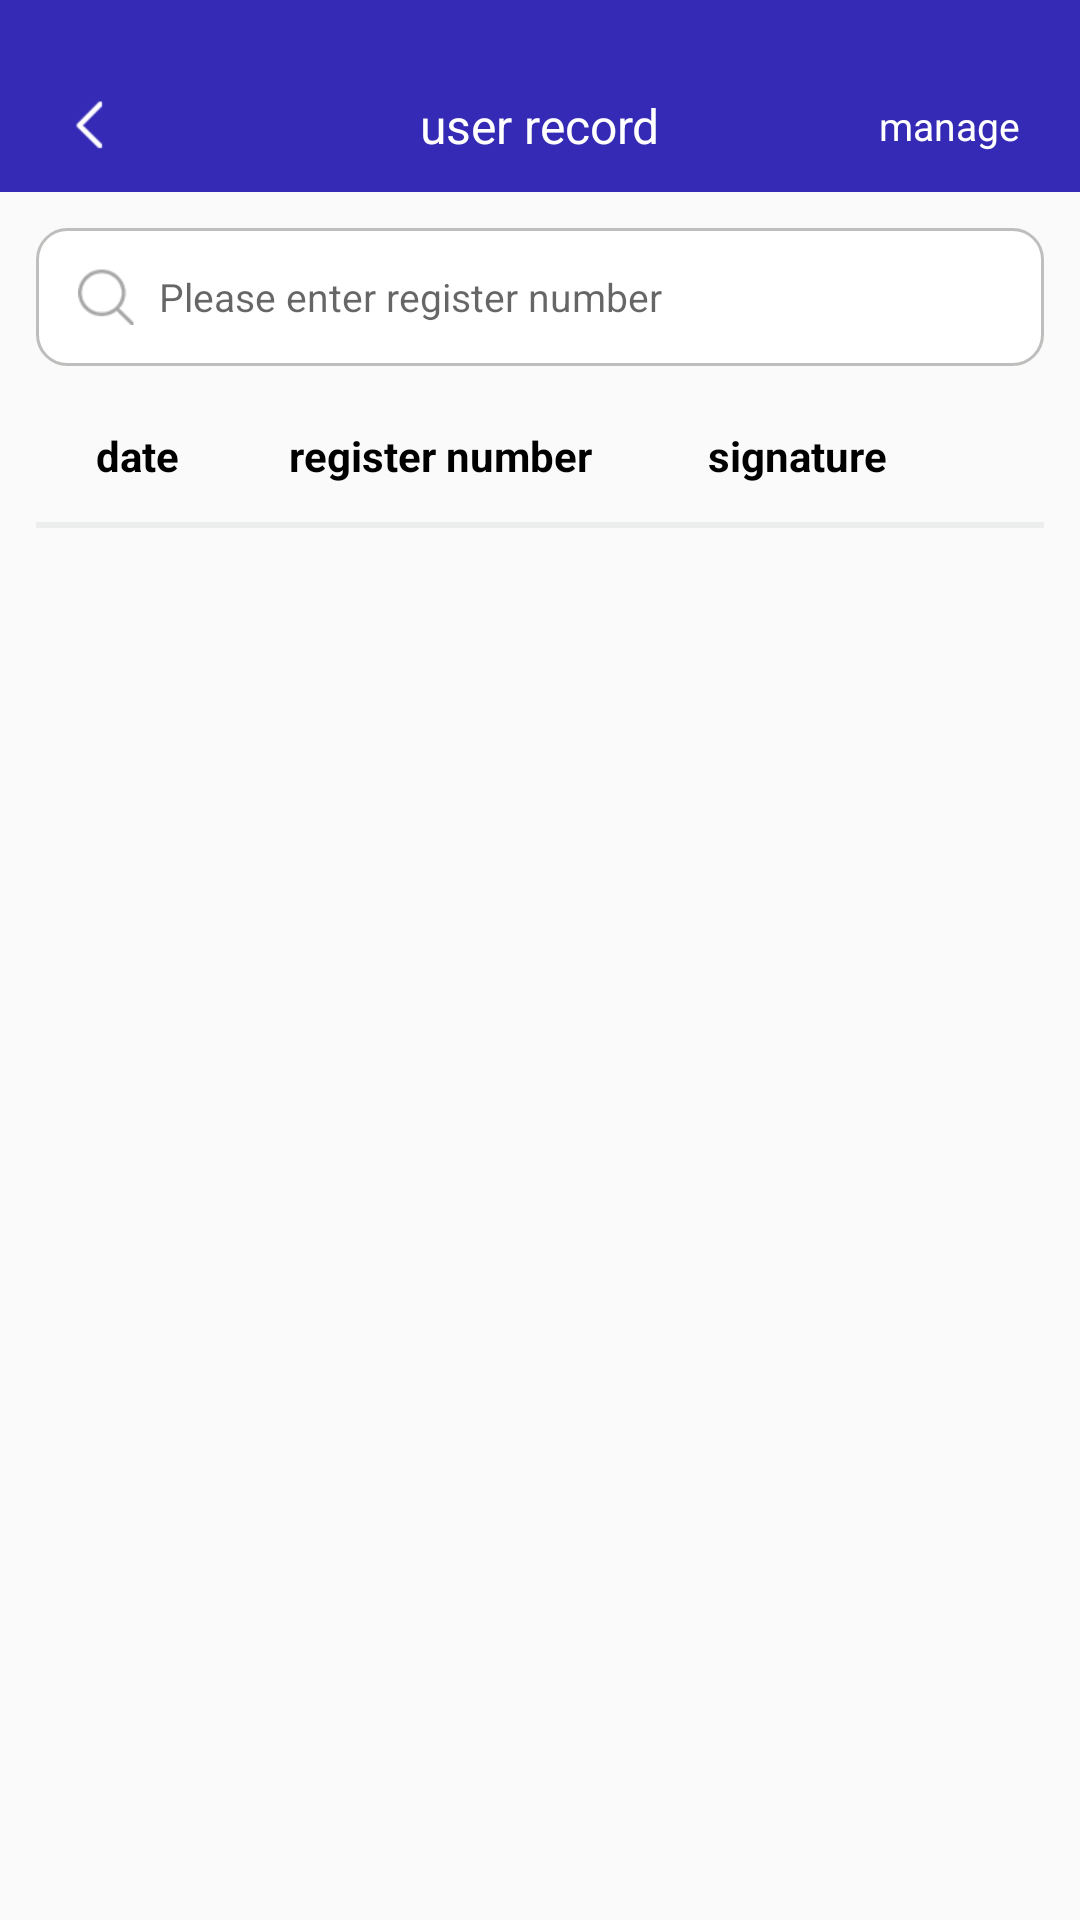

Reconstruct the res/layout file that produces this screen, plus the resources it refers to.
<!-- AndroidManifest.xml: application theme AppTheme -->
<!-- res/layout/activity_user_record.xml -->
<?xml version="1.0" encoding="utf-8"?>
<LinearLayout xmlns:android="http://schemas.android.com/apk/res/android"
    android:layout_width="match_parent"
    android:layout_height="match_parent"
    android:orientation="vertical">
    
    <RelativeLayout
        android:layout_width="match_parent"
        android:layout_height="@dimen/dp_64"
        android:background="#352AB5">

        <ImageView
            android:id="@+id/img_back_main"
            android:layout_width="wrap_content"
            android:layout_height="wrap_content"
            android:layout_centerVertical="true"
            android:layout_marginLeft="@dimen/dp_20"
            android:paddingTop="@dimen/dp_20"
            android:src="@mipmap/back" />

        <TextView
            android:layout_width="wrap_content"
            android:layout_height="wrap_content"
            android:layout_centerInParent="true"
            android:paddingTop="@dimen/dp_20"
            android:text="@string/str_user_record"
            android:textColor="@android:color/white"
            android:textSize="@dimen/sp_16" />

        <TextView
            android:id="@+id/tv_edit"
            android:layout_width="wrap_content"
            android:layout_height="wrap_content"
            android:layout_alignParentRight="true"
            android:layout_centerVertical="true"
            android:layout_marginRight="@dimen/dp_20"
            android:paddingTop="@dimen/dp_20"
            android:text="@string/str_manage"
            android:textColor="@android:color/white"
            android:textSize="@dimen/sp_13" />

    </RelativeLayout>

    <LinearLayout
        android:layout_width="match_parent"
        android:layout_height="match_parent"
        android:layout_margin="@dimen/dp_12"
        android:orientation="vertical">

        <LinearLayout
            android:layout_width="match_parent"
            android:layout_height="@dimen/dp_46"
            android:background="@drawable/round_search"
            android:gravity="center_vertical"
            android:orientation="horizontal">

            <ImageView
                android:layout_width="wrap_content"
                android:layout_height="wrap_content"
                android:layout_marginLeft="@dimen/dp_14"
                android:background="@mipmap/search" />

            <EditText
                android:id="@+id/et_register_number"
                android:layout_width="match_parent"
                android:layout_height="match_parent"
                android:background="@null"
                android:hint="@string/str_input_register_number"
                android:inputType="number"
                android:paddingLeft="@dimen/dp_8"
                android:textSize="@dimen/sp_13" />
        </LinearLayout>

        <LinearLayout
            android:layout_width="match_parent"
            android:layout_height="@dimen/dp_20"
            android:layout_marginTop="@dimen/dp_20"
            android:gravity="center"
            android:orientation="horizontal">

            <TextView
                android:layout_width="wrap_content"
                android:layout_height="wrap_content"
                android:layout_marginLeft="@dimen/dp_20"
                android:gravity="center"
                android:text="@string/str_date"
                android:textColor="@android:color/black"
                android:textSize="@dimen/sp_14"
                android:textStyle="bold" />

            <TextView
                android:layout_width="0dp"
                android:layout_height="wrap_content"
                android:layout_weight="1"
                android:gravity="center"
                android:paddingLeft="@dimen/dp_30"
                android:text="@string/str_register_number"
                android:textColor="@android:color/black"
                android:textSize="@dimen/sp_14"
                android:textStyle="bold" />

            <TextView
                android:layout_width="0dp"
                android:layout_height="wrap_content"
                android:layout_weight="1"
                android:gravity="center"
                android:paddingRight="@dimen/dp_20"
                android:text="@string/str_customer_signature"
                android:textColor="@android:color/black"
                android:textSize="@dimen/sp_14"
                android:textStyle="bold" />
        </LinearLayout>

        <View
            android:layout_width="match_parent"
            android:layout_height="@dimen/dp_2"
            android:layout_marginTop="@dimen/dp_12"
            android:background="#ECEDED" />

        <ListView
            android:id="@+id/lv_record"
            android:layout_width="match_parent"
            android:layout_height="0dp"
            android:layout_marginTop="@dimen/dp_10"
            android:layout_weight="1" />

        <LinearLayout
            android:id="@+id/ll_del"
            android:layout_width="match_parent"
            android:layout_height="wrap_content"
            android:gravity="right"
            android:visibility="gone"
            android:orientation="horizontal">

            <Button
                android:id="@+id/btn_del"
                android:layout_width="@dimen/dp_60"
                android:layout_height="@dimen/dp_40"
                android:background="@drawable/btn_round_blue"
                android:text="@string/str_del"
                android:textColor="@android:color/white"
                android:textSize="@dimen/sp_12" />

            <CheckBox
                android:id="@+id/cb_all_election"
                android:layout_width="wrap_content"
                android:layout_height="wrap_content"
                android:layout_marginLeft="@dimen/dp_10"
                android:textSize="@dimen/sp_15"
                android:text="全选" />

        </LinearLayout>

    </LinearLayout>
</LinearLayout>
<!-- resources referenced by this layout -->
<resources>
  <dimen name="dp_10">10dp</dimen>
  <dimen name="dp_12">12dp</dimen>
  <dimen name="dp_14">14dp</dimen>
  <dimen name="dp_2">2dp</dimen>
  <dimen name="dp_20">20dp</dimen>
  <dimen name="dp_30">30dp</dimen>
  <dimen name="dp_40">40dp</dimen>
  <dimen name="dp_46">46dp</dimen>
  <dimen name="dp_60">60dp</dimen>
  <dimen name="dp_64">64dp</dimen>
  <dimen name="dp_8">8dp</dimen>
  <dimen name="sp_12">12sp</dimen>
  <dimen name="sp_13">13sp</dimen>
  <dimen name="sp_14">14sp</dimen>
  <dimen name="sp_15">15sp</dimen>
  <dimen name="sp_16">16sp</dimen>
  <!-- drawable btn_round_blue (drawable) -->
  <?xml version="1.0" encoding="utf-8"?>
  <shape xmlns:android="http://schemas.android.com/apk/res/android"
      android:shape="rectangle">
      <corners
          android:radius="@dimen/dp_10" />
      <solid android:color="#3455ED" />
  </shape>
  <!-- drawable round_search (drawable) -->
  <?xml version="1.0" encoding="utf-8"?>
  <shape xmlns:android="http://schemas.android.com/apk/res/android"
      android:shape="rectangle">
      <corners
          android:radius="@dimen/dp_10" />
      <solid android:color="@android:color/white" />
      <stroke
          android:width="1dp"
          android:color="#BFBEBC" />
  </shape>
  <!-- mipmap back: png bitmap (mipmap-xhdpi, 431 bytes) -->
  <!-- mipmap search: png bitmap (mipmap-xhdpi, 1761 bytes) -->
  <string name="str_customer_signature">signature</string>
  <string name="str_date">date</string>
  <string name="str_del">Delete</string>
  <string name="str_input_register_number">Please enter register number</string>
  <string name="str_manage">manage</string>
  <string name="str_register_number">register number</string>
  <string name="str_user_record">user record</string>
  <style name="AppTheme" parent="Theme.AppCompat.Light.NoActionBar">
          
          <item name="colorPrimary">@color/colorPrimary</item>
          <item name="colorPrimaryDark">@color/colorPrimaryDark</item>
          <item name="colorAccent">@color/colorAccent</item>
          <item name="android:windowActionBar">true</item>
          <item name="android:windowNoTitle">true</item>
      </style>
  <color name="colorPrimary">#008577</color>
  <color name="colorPrimaryDark">#00574B</color>
  <color name="colorAccent">#D81B60</color>
</resources>
